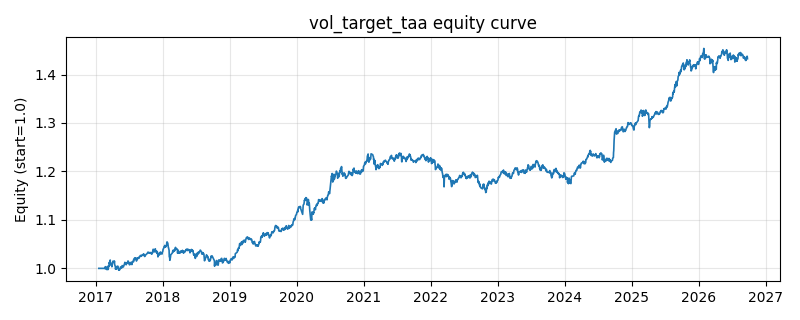

Source data for this figure (header and first rows):
date, equity
2017-01-18, 1.0
2017-01-19, 1.0
2017-01-20, 1.0
2017-01-23, 1.0
2017-01-24, 1.0
2017-01-25, 1.0
2017-01-26, 1.0
2017-02-03, 1.0
2017-02-06, 1.0
2017-02-07, 1.0
2017-02-08, 1.0
2017-02-09, 1.0
2017-02-10, 1.0
2017-02-13, 1.0
2017-02-14, 1.0
2017-02-15, 1.0
2017-02-16, 1.0
2017-02-17, 1.0
2017-02-20, 1.0
2017-02-21, 0.9995
2017-02-22, 1.003
2017-02-23, 1.003
2017-02-24, 1.003
2017-02-27, 0.9983
2017-02-28, 0.9984
2017-03-01, 0.9985
2017-03-02, 1.001
2017-03-03, 0.9974
2017-03-06, 1.004
2017-03-07, 1.004
2017-03-08, 1.002
2017-03-09, 0.9976
2017-03-10, 0.9983
2017-03-13, 1.005
2017-03-14, 1.006
2017-03-15, 1.005
2017-03-16, 1.012
2017-03-17, 1.01
2017-03-20, 1.014
2017-03-21, 1.017
2017-03-22, 1.008
2017-03-23, 1.009
2017-03-24, 1.011
2017-03-27, 1.007
2017-03-28, 1.009
2017-03-29, 1.01
2017-03-30, 1.003
2017-03-31, 1.006
2017-04-05, 1.015
2017-04-06, 1.013
2017-04-07, 1.014
2017-04-10, 1.013
2017-04-11, 1.014
2017-04-12, 1.012
2017-04-13, 1.015
2017-04-14, 1.008
2017-04-17, 1.004
2017-04-18, 1.004
2017-04-19, 0.9983
2017-04-20, 1
... 2,293 more rows
